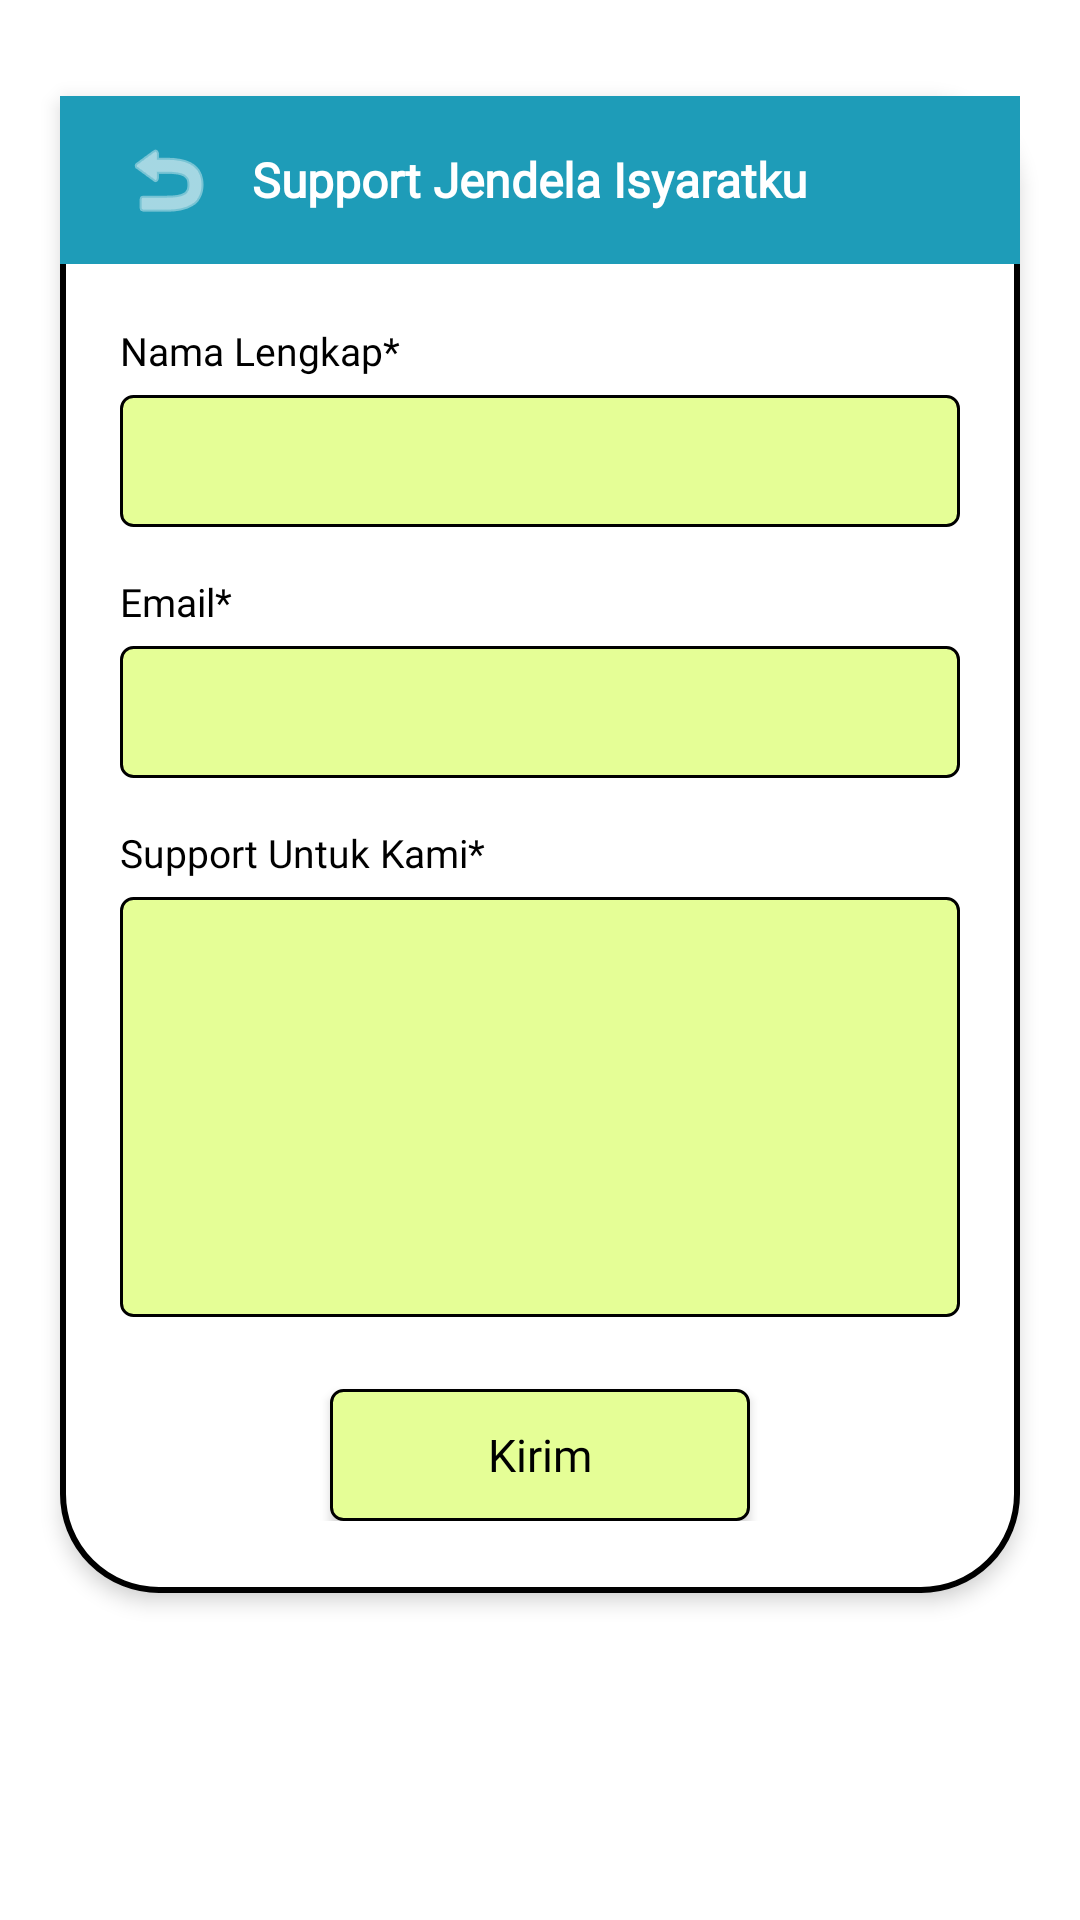

Reconstruct the res/layout file that produces this screen, plus the resources it refers to.
<!-- AndroidManifest.xml: application theme Theme.Neuma -->
<!-- res/layout/activity_support.xml -->
<?xml version="1.0" encoding="utf-8"?>
<androidx.constraintlayout.widget.ConstraintLayout
    xmlns:android="http://schemas.android.com/apk/res/android"
    xmlns:app="http://schemas.android.com/apk/res-auto"
    xmlns:tools="http://schemas.android.com/tools"
    android:fitsSystemWindows="true"
    android:layout_width="match_parent"
    android:layout_height="match_parent"
    android:background="@color/white">

    
    <LinearLayout
        android:layout_width="match_parent"
        android:layout_height="wrap_content"
        android:layout_marginHorizontal="20dp"
        android:layout_marginTop="32dp"
        android:background="@drawable/card_view"
        android:elevation="4dp"
        android:orientation="vertical"
        android:paddingBottom="24dp"
        app:layout_constraintEnd_toEndOf="parent"
        app:layout_constraintStart_toStartOf="parent"
        app:layout_constraintTop_toTopOf="parent">

        
        <LinearLayout
            android:layout_width="match_parent"
            android:layout_height="56dp"
            android:background="#1E9CB8"
            android:gravity="center_vertical"
            android:orientation="horizontal"
            android:paddingHorizontal="16dp">

            <ImageButton
                android:id="@+id/btn_back_support"
                android:layout_width="40dp"
                android:layout_height="40dp"
                android:background="?attr/selectableItemBackgroundBorderless"
                android:contentDescription="Kembali"
                android:src="@android:drawable/ic_menu_revert"
                app:tint="@color/white" />

            <TextView
                android:layout_width="0dp"
                android:layout_height="wrap_content"
                android:layout_marginStart="8dp"
                android:layout_weight="1"
                android:fontFamily="@font/poppins_bold"
                android:text="Support Jendela Isyaratku"
                android:textColor="@color/white"
                android:textSize="16sp"
                android:textStyle="bold" />
        </LinearLayout>

        
        <LinearLayout
            android:layout_width="match_parent"
            android:layout_height="wrap_content"
            android:orientation="vertical"
            android:paddingHorizontal="20dp"
            android:paddingTop="20dp">

            
            <TextView
                android:layout_width="wrap_content"
                android:layout_height="wrap_content"
                android:fontFamily="@font/poppins"
                android:text="Nama Lengkap*"
                android:textColor="@color/black"
                android:textSize="13sp" />

            <EditText
                android:id="@+id/et_support_nama"
                android:layout_width="match_parent"
                android:layout_height="44dp"
                android:layout_marginTop="6dp"
                android:background="@drawable/rounded_input_background"
                android:fontFamily="@font/poppins"
                android:inputType="textPersonName"
                android:paddingHorizontal="12dp"
                android:textColor="@color/black"
                android:textSize="13sp" />

            
            <TextView
                android:layout_width="wrap_content"
                android:layout_height="wrap_content"
                android:layout_marginTop="16dp"
                android:fontFamily="@font/poppins"
                android:text="Email*"
                android:textColor="@color/black"
                android:textSize="13sp" />

            <EditText
                android:id="@+id/et_support_email"
                android:layout_width="match_parent"
                android:layout_height="44dp"
                android:layout_marginTop="6dp"
                android:background="@drawable/rounded_input_background"
                android:fontFamily="@font/poppins"
                android:inputType="textEmailAddress"
                android:paddingHorizontal="12dp"
                android:textColor="@color/black"
                android:textSize="13sp" />

            
            <TextView
                android:layout_width="wrap_content"
                android:layout_height="wrap_content"
                android:layout_marginTop="16dp"
                android:fontFamily="@font/poppins"
                android:text="Support Untuk Kami*"
                android:textColor="@color/black"
                android:textSize="13sp" />

            <EditText
                android:id="@+id/et_support_pesan"
                android:layout_width="match_parent"
                android:layout_height="140dp"
                android:layout_marginTop="6dp"
                android:background="@drawable/rounded_input_background"
                android:fontFamily="@font/poppins"
                android:gravity="top|start"
                android:inputType="textMultiLine"
                android:padding="12dp"
                android:textColor="@color/black"
                android:textSize="13sp" />

            
            <androidx.appcompat.widget.AppCompatButton
                android:id="@+id/btn_kirim_support"
                android:layout_width="140dp"
                android:layout_height="44dp"
                android:layout_gravity="center_horizontal"
                android:layout_marginTop="24dp"
                android:background="@drawable/rounded_input_background"
                android:fontFamily="@font/poppins_bold"
                android:text="Kirim"
                android:textAllCaps="false"
                android:textColor="@color/black"
                android:textSize="15sp" />

        </LinearLayout>
    </LinearLayout>

</androidx.constraintlayout.widget.ConstraintLayout>
<!-- resources referenced by this layout -->
<resources>
  <color name="black">#FF000000</color>
  <color name="white">#FFFFFFFF</color>
  <!-- drawable card_view (drawable) -->
  <?xml version="1.0" encoding="utf-8"?>
  <shape xmlns:android="http://schemas.android.com/apk/res/android"
      android:shape="rectangle">
      <solid android:color="@color/white" />
      
      <corners
          android:topLeftRadius="4dp"
          android:topRightRadius="32dp"
          android:bottomLeftRadius="32dp"
          android:bottomRightRadius="32dp" />
      <stroke
          android:color="@color/black"
          android:width="2dp"/>
  </shape>
  <!-- drawable rounded_input_background (drawable) -->
  <?xml version="1.0" encoding="utf-8"?>
  <shape xmlns:android="http://schemas.android.com/apk/res/android"
      android:shape="rectangle">
      <solid android:color="@color/primary" />
      <corners android:radius="4dp" />
      <stroke
          android:width="1dp"
          android:color="#000000" />
  </shape>
  <style name="Theme.Neuma" parent="Base.Theme.Neuma" />
  <color name="primary">#E5FE96</color>
  <style name="Base.Theme.Neuma" parent="Theme.Material3.DayNight.NoActionBar">
          
          
      </style>
</resources>
